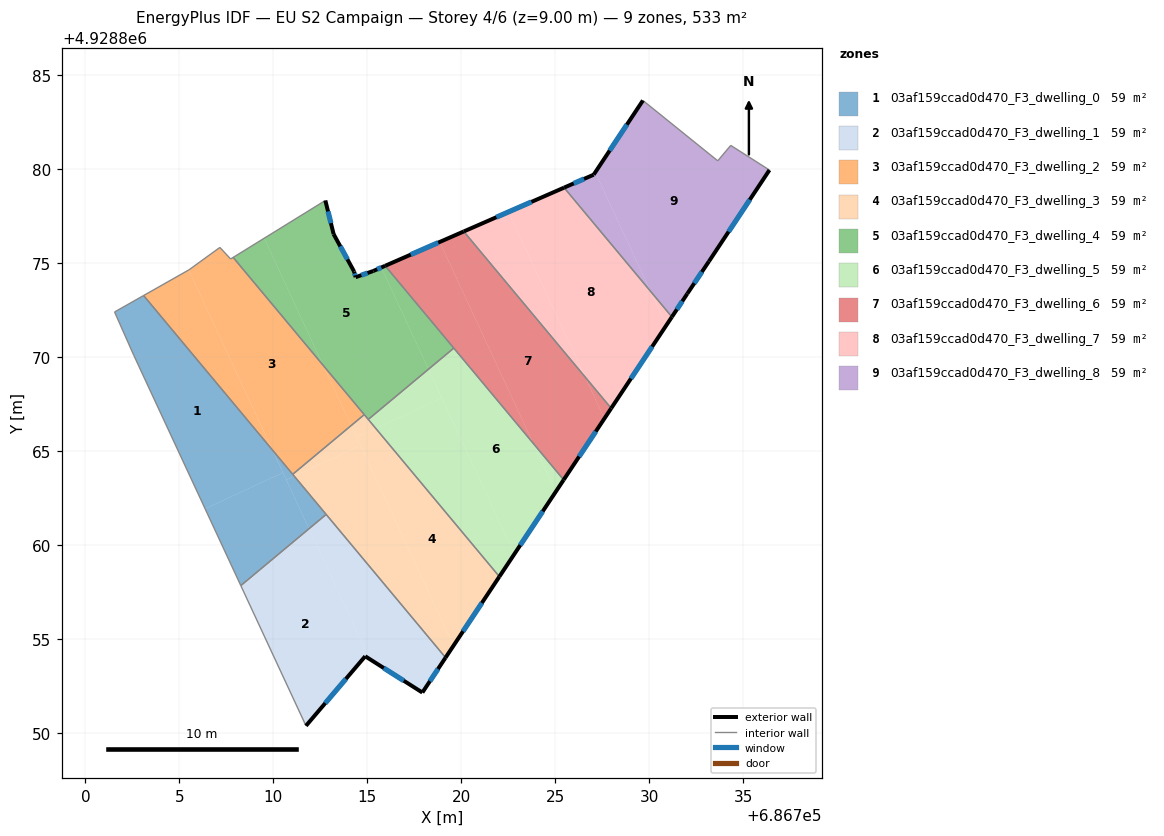
=== STOREY PLAN SPEC (per zone: floor XY polygon, exterior-wall plan segments, windows/doors) ===
zone 1: 03af159ccad0d470_F3_dwelling_0  (59.3 m²)
  floor: (686703.10, 4928873.29) (686709.95, 4928865.08) (686710.51, 4928863.88) (686706.37, 4928861.95) (686702.57, 4928870.12) (686701.55, 4928872.42)
  floor: (686710.51, 4928863.88) (686711.89, 4928860.89) (686708.27, 4928857.87) (686706.37, 4928861.95)
  floor: (686711.11, 4928863.68) (686712.80, 4928861.65) (686711.89, 4928860.89) (686710.69, 4928863.49)
  floor: (686709.95, 4928865.08) (686711.11, 4928863.68) (686710.69, 4928863.49)
  interior walls: 6
zone 2: 03af159ccad0d470_F3_dwelling_1  (59.3 m²)
  floor: (686711.89, 4928860.89) (686715.11, 4928853.96) (686714.88, 4928854.11) (686711.73, 4928850.41) (686708.27, 4928857.87)
  floor: (686712.80, 4928861.65) (686719.16, 4928854.04) (686717.92, 4928852.18) (686715.11, 4928853.96) (686711.89, 4928860.89)
  exterior wall: (686717.92, 4928852.18) – (686719.16, 4928854.04)  [2.2 m]
    window: (686718.32, 4928852.78) – (686718.75, 4928853.43)  [0.8 m²]
  exterior wall: (686714.88, 4928854.11) – (686717.92, 4928852.18)  [3.6 m]
    window: (686715.87, 4928853.48) – (686716.93, 4928852.81)  [1.3 m²]
  exterior wall: (686711.73, 4928850.41) – (686714.88, 4928854.11)  [4.9 m]
    window: (686712.76, 4928851.61) – (686713.86, 4928852.91)  [1.8 m²]
  interior walls: 3
zone 3: 03af159ccad0d470_F3_dwelling_2  (59.3 m²)
  floor: (686707.86, 4928875.32) (686712.65, 4928869.57) (686714.14, 4928866.38) (686711.03, 4928863.78) (686709.95, 4928865.08) (686705.50, 4928874.65) (686705.51, 4928874.66) (686707.15, 4928875.85) (686707.72, 4928875.24)
  floor: (686705.50, 4928874.65) (686709.95, 4928865.08) (686703.10, 4928873.29)
  floor: (686712.65, 4928869.57) (686714.83, 4928866.96) (686714.14, 4928866.38)
  interior walls: 7
zone 4: 03af159ccad0d470_F3_dwelling_3  (59.3 m²)
  floor: (686714.63, 4928865.32) (686719.58, 4928854.67) (686719.16, 4928854.04) (686711.11, 4928863.68)
  floor: (686714.14, 4928866.38) (686714.63, 4928865.32) (686711.11, 4928863.68) (686711.03, 4928863.78)
  floor: (686715.45, 4928866.22) (686722.02, 4928858.34) (686719.58, 4928854.67) (686714.43, 4928865.75)
  floor: (686714.83, 4928866.96) (686715.45, 4928866.22) (686714.43, 4928865.75) (686714.14, 4928866.38)
  exterior wall: (686719.16, 4928854.04) – (686722.02, 4928858.34)  [5.2 m]
    window: (686720.09, 4928855.44) – (686721.09, 4928856.94)  [1.9 m²]
  interior walls: 5
zone 5: 03af159ccad0d470_F3_dwelling_4  (59.3 m²)
  floor: (686715.74, 4928874.78) (686718.25, 4928869.37) (686715.05, 4928866.70) (686712.65, 4928869.57) (686709.51, 4928876.34) (686712.76, 4928878.35) (686713.20, 4928876.56) (686714.29, 4928874.57) (686714.37, 4928874.27) (686715.31, 4928874.60)
  floor: (686709.51, 4928876.34) (686712.65, 4928869.57) (686707.86, 4928875.32)
  floor: (686715.94, 4928874.87) (686719.59, 4928870.50) (686718.25, 4928869.37) (686715.74, 4928874.78)
  exterior wall: (686713.20, 4928876.56) – (686712.76, 4928878.35)  [1.8 m]
    window: (686713.06, 4928877.14) – (686712.91, 4928877.77)  [0.7 m²]
  exterior wall: (686714.29, 4928874.57) – (686713.20, 4928876.56)  [2.3 m]
    window: (686713.94, 4928875.22) – (686713.56, 4928875.91)  [0.8 m²]
  exterior wall: (686714.37, 4928874.27) – (686714.29, 4928874.57)  [0.3 m]
    window: (686714.35, 4928874.37) – (686714.32, 4928874.47)  [0.1 m²]
  exterior wall: (686715.31, 4928874.60) – (686714.37, 4928874.27)  [1.0 m]
    window: (686715.01, 4928874.49) – (686714.68, 4928874.38)  [0.4 m²]
  exterior wall: (686715.94, 4928874.87) – (686715.31, 4928874.60)  [0.7 m]
    window: (686715.74, 4928874.78) – (686715.52, 4928874.69)  [0.3 m²]
  interior walls: 5
zone 6: 03af159ccad0d470_F3_dwelling_5  (59.3 m²)
  floor: (686723.82, 4928865.43) (686725.02, 4928862.86) (686722.82, 4928859.55) (686718.25, 4928869.37) (686719.59, 4928870.50)
  floor: (686718.25, 4928869.37) (686718.96, 4928867.85) (686715.45, 4928866.22) (686715.05, 4928866.70)
  floor: (686723.82, 4928865.43) (686725.44, 4928863.49) (686725.02, 4928862.86)
  floor: (686718.96, 4928867.85) (686722.82, 4928859.55) (686722.02, 4928858.34) (686715.45, 4928866.22)
  exterior wall: (686722.02, 4928858.34) – (686725.44, 4928863.49)  [6.2 m]
    window: (686723.13, 4928860.02) – (686724.32, 4928861.82)  [2.3 m²]
  interior walls: 3
zone 7: 03af159ccad0d470_F3_dwelling_6  (59.3 m²)
  floor: (686718.84, 4928876.14) (686723.82, 4928865.43) (686715.94, 4928874.87)
  floor: (686720.12, 4928876.70) (686726.58, 4928868.96) (686727.60, 4928866.75) (686725.44, 4928863.49) (686723.82, 4928865.43) (686718.84, 4928876.14)
  floor: (686726.58, 4928868.96) (686727.96, 4928867.30) (686727.60, 4928866.75)
  exterior wall: (686720.12, 4928876.70) – (686715.94, 4928874.87)  [4.6 m]
    window: (686718.76, 4928876.11) – (686717.30, 4928875.47)  [1.7 m²]
  exterior wall: (686725.44, 4928863.49) – (686727.96, 4928867.30)  [4.6 m]
    window: (686726.26, 4928864.73) – (686727.14, 4928866.06)  [1.7 m²]
  interior walls: 3
zone 8: 03af159ccad0d470_F3_dwelling_7  (59.3 m²)
  floor: (686722.50, 4928877.74) (686726.58, 4928868.96) (686720.12, 4928876.70)
  floor: (686725.46, 4928879.03) (686730.06, 4928873.51) (686730.90, 4928871.71) (686727.96, 4928867.30) (686726.58, 4928868.96) (686722.50, 4928877.74)
  floor: (686730.06, 4928873.51) (686731.19, 4928872.16) (686730.90, 4928871.71)
  exterior wall: (686725.46, 4928879.03) – (686720.12, 4928876.70)  [5.8 m]
    window: (686723.72, 4928878.27) – (686721.86, 4928877.46)  [2.1 m²]
  exterior wall: (686727.96, 4928867.30) – (686731.19, 4928872.16)  [5.8 m]
    window: (686729.01, 4928868.88) – (686730.14, 4928870.58)  [2.1 m²]
  interior walls: 2
zone 9: 03af159ccad0d470_F3_dwelling_8  (59.3 m²)
  floor: (686727.12, 4928879.85) (686730.06, 4928873.51) (686725.46, 4928879.03) (686727.03, 4928879.72)
  floor: (686734.32, 4928881.28) (686736.38, 4928879.97) (686733.16, 4928875.11) (686732.01, 4928873.39) (686731.19, 4928872.16) (686730.06, 4928873.51) (686727.12, 4928879.85) (686729.65, 4928883.67) (686733.63, 4928880.46)
  exterior wall: (686733.16, 4928875.11) – (686736.38, 4928879.97)  [5.8 m]
    window: (686734.21, 4928876.69) – (686735.33, 4928878.39)  [2.1 m²]
  exterior wall: (686732.01, 4928873.39) – (686733.16, 4928875.11)  [2.1 m]
    window: (686732.39, 4928873.95) – (686732.79, 4928874.55)  [0.8 m²]
  exterior wall: (686731.19, 4928872.16) – (686732.01, 4928873.39)  [1.5 m]
    window: (686731.46, 4928872.56) – (686731.74, 4928872.99)  [0.5 m²]
  exterior wall: (686727.03, 4928879.72) – (686725.46, 4928879.03)  [1.7 m]
    window: (686726.52, 4928879.49) – (686725.97, 4928879.25)  [0.6 m²]
  exterior wall: (686729.65, 4928883.67) – (686727.03, 4928879.72)  [4.7 m]
    window: (686728.80, 4928882.38) – (686727.88, 4928881.00)  [1.7 m²]
  interior walls: 4

=== DERIVED (storey summary) ===
Building: EU S2 Campaign
Storey: 4 of 6  (floor level z = 9.00 m)
Storey gross floor area: 533.3 m²
Zones on this storey: 9
  - 03af159ccad0d470_F3_dwelling_0: floor 59.3 m²
  - 03af159ccad0d470_F3_dwelling_1: floor 59.3 m²; exterior wall 10.7 m (32.1 m²); 3 window(s) 3.9 m²; WWR 12.2%
  - 03af159ccad0d470_F3_dwelling_2: floor 59.3 m²
  - 03af159ccad0d470_F3_dwelling_3: floor 59.3 m²; exterior wall 5.2 m (15.5 m²); 1 window(s) 1.9 m²; WWR 12.2%
  - 03af159ccad0d470_F3_dwelling_4: floor 59.3 m²; exterior wall 6.1 m (18.3 m²); 5 window(s) 2.2 m²; WWR 12.2%
  - 03af159ccad0d470_F3_dwelling_5: floor 59.3 m²; exterior wall 6.2 m (18.5 m²); 1 window(s) 2.3 m²; WWR 12.2%
  - 03af159ccad0d470_F3_dwelling_6: floor 59.3 m²; exterior wall 9.1 m (27.4 m²); 2 window(s) 3.3 m²; WWR 12.2%
  - 03af159ccad0d470_F3_dwelling_7: floor 59.3 m²; exterior wall 11.7 m (35.0 m²); 2 window(s) 4.3 m²; WWR 12.2%
  - 03af159ccad0d470_F3_dwelling_8: floor 59.3 m²; exterior wall 15.8 m (47.5 m²); 5 window(s) 5.8 m²; WWR 12.2%
Zone adjacency (shared interzone walls):
  - 03af159ccad0d470_F3_dwelling_0 ↔ 03af159ccad0d470_F3_dwelling_1
  - 03af159ccad0d470_F3_dwelling_0 ↔ 03af159ccad0d470_F3_dwelling_2
  - 03af159ccad0d470_F3_dwelling_0 ↔ 03af159ccad0d470_F3_dwelling_3
  - 03af159ccad0d470_F3_dwelling_1 ↔ 03af159ccad0d470_F3_dwelling_3
  - 03af159ccad0d470_F3_dwelling_2 ↔ 03af159ccad0d470_F3_dwelling_3
  - 03af159ccad0d470_F3_dwelling_2 ↔ 03af159ccad0d470_F3_dwelling_4
  - 03af159ccad0d470_F3_dwelling_3 ↔ 03af159ccad0d470_F3_dwelling_4
  - 03af159ccad0d470_F3_dwelling_3 ↔ 03af159ccad0d470_F3_dwelling_5
  - 03af159ccad0d470_F3_dwelling_4 ↔ 03af159ccad0d470_F3_dwelling_5
  - 03af159ccad0d470_F3_dwelling_4 ↔ 03af159ccad0d470_F3_dwelling_6
  - 03af159ccad0d470_F3_dwelling_5 ↔ 03af159ccad0d470_F3_dwelling_6
  - 03af159ccad0d470_F3_dwelling_6 ↔ 03af159ccad0d470_F3_dwelling_7
  - 03af159ccad0d470_F3_dwelling_7 ↔ 03af159ccad0d470_F3_dwelling_8